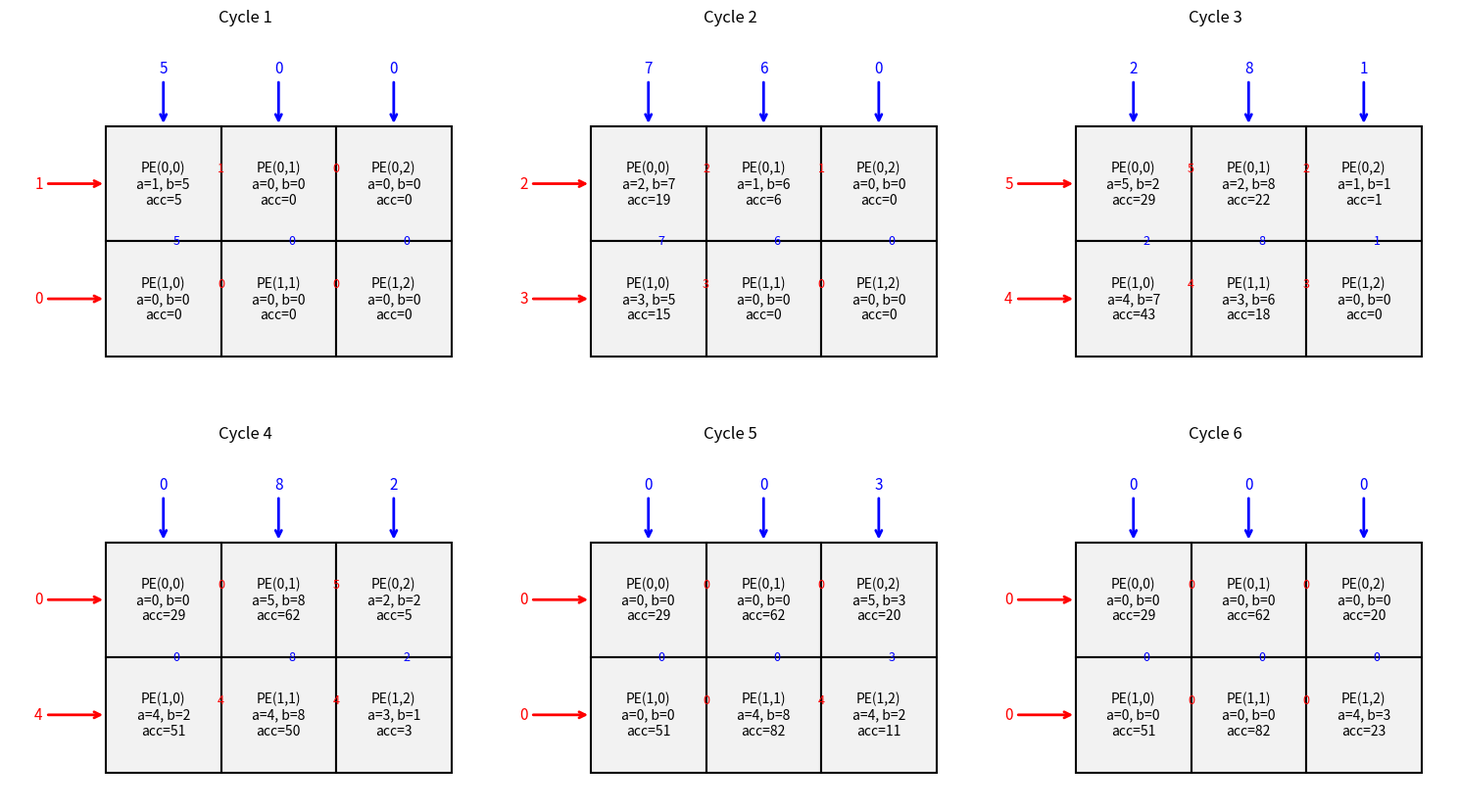

This figure's Python source:
import numpy as np
import matplotlib.pyplot as plt
from matplotlib.patches import Rectangle

def plot_systolic_history(history, m, n):
    """
    画出每个 cycle 的数据流动和 PE 累加值
    红色箭头: A 数据流（向右）
    蓝色箭头: B 数据流（向下）
    """
    total_cycles = len(history)

    cols = min(3, total_cycles)
    rows = (total_cycles + cols - 1) // cols

    fig, axes = plt.subplots(rows, cols, figsize=(5 * cols, 4.5 * rows))

    # 统一 axes 的索引形式为二维
    if rows == 1 and cols == 1:
        axes = np.array([[axes]])
    elif rows == 1:
        axes = np.array([axes])
    elif cols == 1:
        axes = np.array([[ax] for ax in axes])

    cell_w = 1.2
    cell_h = 1.2

    for idx, item in enumerate(history):
        r = idx // cols
        c = idx % cols
        ax = axes[r, c]

        ax.set_title(f"Cycle {item['cycle'] + 1}", fontsize=12)

        # 画 PE 网格
        for i in range(m):
            for j in range(n):
                x = j * cell_w
                y = (m - 1 - i) * cell_h

                rect = Rectangle(
                    (x, y), cell_w, cell_h,
                    edgecolor='black', facecolor='#f2f2f2', linewidth=1.5
                )
                ax.add_patch(rect)

                in_a = item["pe_in_a"][i, j]
                in_b = item["pe_in_b"][i, j]
                acc = item["accum_after"][i, j]

                text = (
                    f"PE({i},{j})\n"
                    f"a={in_a}, b={in_b}\n"
                    f"acc={acc}"
                )
                ax.text(
                    x + cell_w / 2, y + cell_h / 2, text,
                    ha='center', va='center', fontsize=10
                )

        # 画左侧输入 A（红色）
        for i in range(m):
            val = item["left_inputs"][i]
            y = (m - 1 - i) * cell_h + cell_h / 2

            ax.annotate(
                f"{val}",
                xy=(0, y),
                xytext=(-0.7, y),
                color='red',
                fontsize=11,
                ha='center',
                va='center',
                arrowprops=dict(arrowstyle='->', color='red', lw=2)
            )

        # 画上侧输入 B（蓝色）
        for j in range(n):
            val = item["top_inputs"][j]
            x = j * cell_w + cell_w / 2

            ax.annotate(
                f"{val}",
                xy=(x, m * cell_h),
                xytext=(x, m * cell_h + 0.6),
                color='blue',
                fontsize=11,
                ha='center',
                va='center',
                arrowprops=dict(arrowstyle='->', color='blue', lw=2)
            )

        # 画 PE 之间的 A 流动（红色，向右）
        for i in range(m):
            for j in range(n - 1):
                val = item["out_a_after"][i, j]
                y = (m - 1 - i) * cell_h + cell_h / 2
                x1 = j * cell_w + cell_w
                x2 = (j + 1) * cell_w

                ax.annotate(
                    "",
                    xy=(x2, y),
                    xytext=(x1, y),
                    arrowprops=dict(arrowstyle='->', color='red', lw=1.8)
                )
                ax.text(
                    (x1 + x2) / 2, y + 0.12, f"{val}",
                    color='red', fontsize=9, ha='center'
                )

        # 画 PE 之间的 B 流动（蓝色，向下）
        for i in range(m - 1):
            for j in range(n):
                val = item["out_b_after"][i, j]
                x = j * cell_w + cell_w / 2
                y1 = (m - 1 - i) * cell_h
                y2 = (m - 2 - i) * cell_h + cell_h

                ax.annotate(
                    "",
                    xy=(x, y2),
                    xytext=(x, y1),
                    arrowprops=dict(arrowstyle='->', color='blue', lw=1.8)
                )
                ax.text(
                    x + 0.10, (y1 + y2) / 2, f"{val}",
                    color='blue', fontsize=9, va='center'
                )

        ax.set_xlim(-1.0, n * cell_w + 0.3)
        ax.set_ylim(-0.3, m * cell_h + 1.0)
        ax.set_aspect('equal')
        ax.axis('off')

    # 如果子图有多余，隐藏
    for idx in range(total_cycles, rows * cols):
        r = idx // cols
        c = idx % cols
        axes[r, c].axis('off')

    plt.tight_layout()
    plt.show()

class PE:
    """处理单元 (Processing Element)，脉动阵列的最小细胞"""
    def __init__(self):
        self.c_accum = 0       # 当前累计结果
        self.out_a = 0         # 传给右边 PE 的 A
        self.out_b = 0         # 传给下边 PE 的 B

        # 时钟打拍前暂存
        self._next_a = 0
        self._next_b = 0

    def compute(self, in_a, in_b):
        """组合逻辑：执行乘加"""
        self.c_accum += in_a * in_b
        self._next_a = in_a
        self._next_b = in_b

    def clock_tick(self):
        """时序逻辑：时钟沿到来，更新输出"""
        self.out_a = self._next_a
        self.out_b = self._next_b

def generate_skewed_inputs(A, B):
    """
    根据原始矩阵 A, B 自动生成 skew/倾斜输入
    A: m x k
    B: k x n

    返回:
        A_inputs: shape = (total_cycles, m)
        B_inputs: shape = (total_cycles, n)
        total_cycles
    """

    # 输入转化成 numpy 数组
    A = np.asarray(A)
    B = np.asarray(B)

    if A.ndim != 2 or B.ndim != 2:
        raise ValueError("A 和 B 必须是二维矩阵")

    m, k = A.shape
    k2, n = B.shape

    if k != k2:
        raise ValueError("矩阵维度不匹配：A 的列数必须等于 B 的行数")

    # 乘法 + 数据穿过阵列需要的总周期
    total_cycles = m + n + k - 2

    dtype = np.result_type(A.dtype, B.dtype) # 推导 A 和 B 一起参与运算后，结果应该使用什么数据类型
                                                             # 这是为了处理 A 与 B 数据精度不一致的情况

    # 初始化 skew 输入矩阵，默认值为 0
    A_inputs = np.zeros((total_cycles, m), dtype=dtype) # A_inputs[cycle, i] 表示在 cycle 时刻送入第 i 行左侧的 A 值
    B_inputs = np.zeros((total_cycles, n), dtype=dtype) # B_inputs[cycle, j] 表示在 cycle 时刻送入第 j 列上侧的 B 值

    # A[i, p] 在 cycle = i + p 时送入第 i 行左侧
    for i in range(m):
        for p in range(k):
            cycle = i + p
            A_inputs[cycle, i] = A[i, p]

    # B[p, j] 在 cycle = j + p 时送入第 j 列上侧
    for p in range(k):
        for j in range(n):
            cycle = j + p
            B_inputs[cycle, j] = B[p, j]

    return A_inputs, B_inputs, total_cycles

def simulate_systolic_array(A, B):
    """
    模拟脉动阵列矩阵乘法

    返回:
        C: 最终结果矩阵（numpy.ndarray）
        history: 每个 cycle 的状态，用于可视化
        A_inputs, B_inputs: 自动生成的 skew 输入（numpy.ndarray）
    """

    # 输入转换为 numpy 数组
    A = np.asarray(A)
    B = np.asarray(B)

    if A.ndim != 2 or B.ndim != 2:
        raise ValueError("A 和 B 必须是二维矩阵")

    m, k = A.shape    # A = (m, k)
    k2, n = B.shape   # B = (k2, n)

    if k != k2:
        raise ValueError("矩阵维度不匹配：A 的列数必须等于 B 的行数")

    A_inputs, B_inputs, total_cycles = generate_skewed_inputs(A, B)

    # 建立 m x n 的 PE 网格
    pe_grid = [[PE() for _ in range(n)] for _ in range(m)]

    history = [] # 保存所有 cycle 的历史关键信息

    # 模拟整个脉动阵列完成矩阵乘运算的过程
    for cycle in range(total_cycles):
        # 保存“当前这个 cycle”的所有关键信息
        cycle_info = {
            "cycle": cycle, # 当前 cycle
            "left_inputs": A_inputs[cycle].copy(),  # 当前这个 cycle，从阵列左边输入到每一行的 A 数据
            "top_inputs": B_inputs[cycle].copy(),   # 当前这个 cycle，从阵列上面输入到每一列的 B 数据
            "pe_in_a": np.zeros((m, n), dtype=A_inputs.dtype), # 记录当前 cycle 里，每个 PE 实际收到的 in_a 值
            "pe_in_b": np.zeros((m, n), dtype=B_inputs.dtype), # 记录当前 cycle 里，每个 PE 实际收到的 in_b 值
            "accum_after": np.zeros((m, n), dtype=np.result_type(A.dtype, B.dtype)), # 在本 cycle 结束后，每个 PE 的累计乘加结果 c_accum
            "out_a_after": np.zeros((m, n), dtype=A_inputs.dtype), # 在当前 cycle 打拍结束后，每个 PE 输出给右边 PE 的 A 数据
            "out_b_after": np.zeros((m, n), dtype=B_inputs.dtype), # 在当前 cycle 打拍结束后，每个 PE 输出给下面 PE 的 B 数据
        }

        # 阶段 A：计算
        for i in range(m):
            for j in range(n):
                # 对于每个 PE(i,j)，计算它在这个 cycle 实际收到的输入：
                # 对于最左侧 PE（j=0），它的 in_a 来自 A_inputs；对于其他 PE，它的 in_a 来自左边 PE 的 out_a
                # 对于最上侧 PE（i=0），它的 in_b 来自 B_inputs；对于其他 PE，它的 in_b 来自上边 PE 的 out_b
                in_a = A_inputs[cycle, i] if j == 0 else pe_grid[i][j - 1].out_a
                in_b = B_inputs[cycle, j] if i == 0 else pe_grid[i - 1][j].out_b

                cycle_info["pe_in_a"][i, j] = in_a
                cycle_info["pe_in_b"][i, j] = in_b

                pe_grid[i][j].compute(in_a, in_b)

        # 阶段 B：打拍
        for i in range(m):
            for j in range(n):
                pe_grid[i][j].clock_tick()
                cycle_info["accum_after"][i, j] = pe_grid[i][j].c_accum
                cycle_info["out_a_after"][i, j] = pe_grid[i][j].out_a
                cycle_info["out_b_after"][i, j] = pe_grid[i][j].out_b

        history.append(cycle_info)

    # 收集结果矩阵 C
    C = np.array([[pe_grid[i][j].c_accum for j in range(n)] for i in range(m)],
                 dtype=np.result_type(A.dtype, B.dtype))
    return C, history, A_inputs, B_inputs


def print_cycle_history(history):
    """命令行打印每个 cycle 的 pe_grid 累加值"""
    for item in history:
        cycle = item["cycle"]
        acc = item["accum_after"]
        print(f"\n--- Clock Cycle {cycle + 1} ---")
        for row in acc:
            print(" ".join(f"[{int(v):3d}]" for v in row))



if __name__ == "__main__":
    # ----------------- 测试代码 -----------------
    # 用户现在只需要提供原始矩阵，不需要手动写 skew 输入

    # A = np.random.randint(0, 10, size=(5, 3))
    # B = np.random.randint(0, 10, size=(3, 2))

    A = np.array([
        [1, 2, 5],
        [3, 4, 4]
    ])

    B = np.array([
        [5, 6, 1],
        [7, 8, 2],
        [2, 8, 3]
    ])

    C, history, A_inputs, B_inputs = simulate_systolic_array(A, B)

    print("自动生成的 skew 输入 A_inputs：")
    for i, row in enumerate(A_inputs):
        print(f"cycle {i + 1}: {row}")

    print("\n自动生成的 skew 输入 B_inputs：")
    for i, row in enumerate(B_inputs):
        print(f"cycle {i + 1}: {row}")

    print_cycle_history(history)

    print("\n最终结果矩阵 C：")
    print(C)

    print("\nNumPy 直接计算 A @ B：")
    print(A @ B)

    # 画图展示每个 cycle 的数据流动和 PE 内部值
    m, _ = A.shape
    _, n = B.shape
    plot_systolic_history(history, m=m, n=n)
